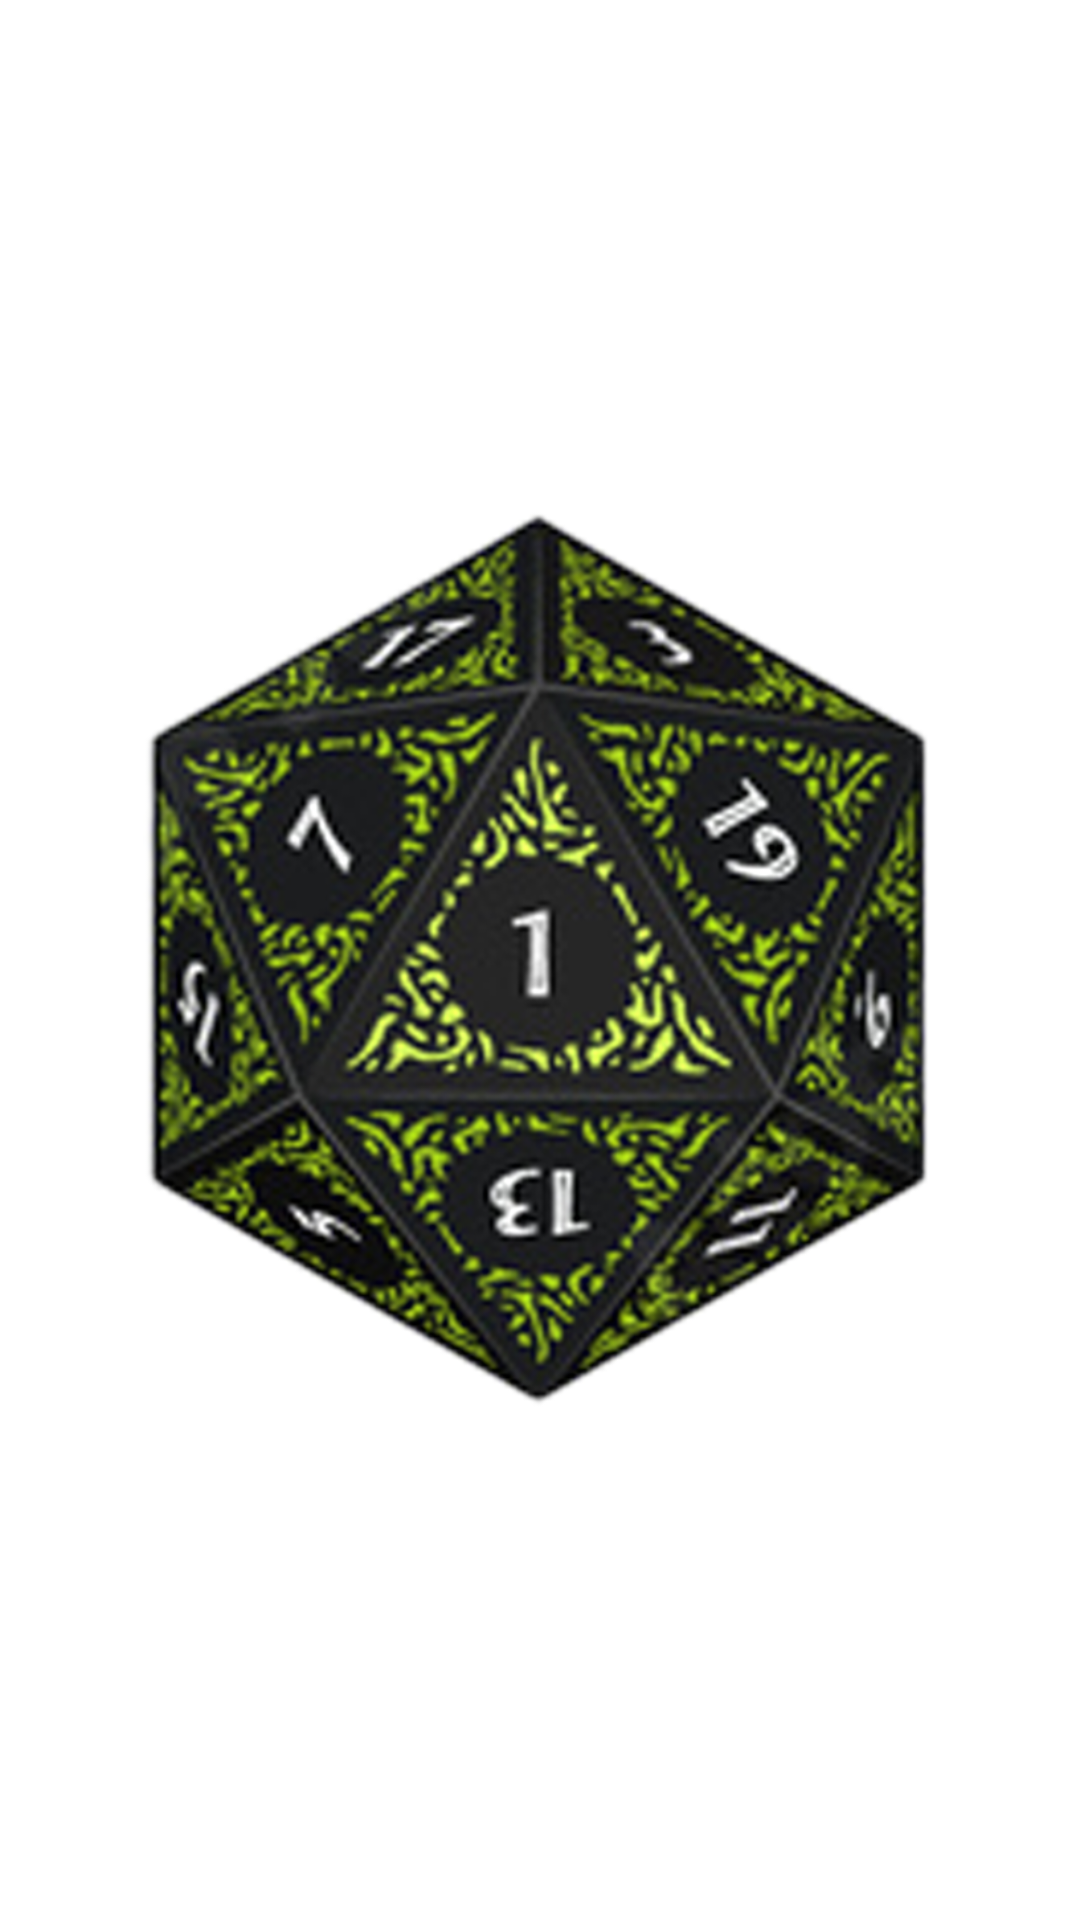

Write the Android layout XML for this screen, with the resource values it uses.
<!-- AndroidManifest.xml: application theme Theme.MyApplication -->
<!-- res/layout/activity_main.xml -->
<?xml version="1.0" encoding="utf-8"?>
<androidx.constraintlayout.widget.ConstraintLayout xmlns:android="http://schemas.android.com/apk/res/android"
    xmlns:app="http://schemas.android.com/apk/res-auto"
    xmlns:tools="http://schemas.android.com/tools"
    android:layout_width="match_parent"
    android:layout_height="match_parent"
    tools:context=".MainActivity">

    <ImageView
        android:id="@+id/image_view_dice"
        android:layout_width="300dp"
        android:layout_height="300dp"
        android:src="@drawable/d1"
        app:layout_constraintBottom_toBottomOf="parent"
        app:layout_constraintEnd_toEndOf="parent"
        app:layout_constraintStart_toStartOf="parent"
        app:layout_constraintTop_toTopOf="parent" />

</androidx.constraintlayout.widget.ConstraintLayout>
<!-- resources referenced by this layout -->
<resources>
  <!-- drawable d1: png bitmap (drawable-v24, 528765 bytes) -->
  <style name="Theme.MyApplication" parent="Theme.MaterialComponents.DayNight.DarkActionBar">
          
          <item name="colorPrimary">@color/green</item>
          <item name="colorPrimaryVariant">@color/black</item>
          <item name="colorOnPrimary">@color/gray</item>
          
          <item name="colorSecondary">@color/teal_200</item>
          <item name="colorSecondaryVariant">@color/teal_700</item>
          <item name="colorOnSecondary">@color/black</item>
          
          <item name="android:statusBarColor">?attr/colorPrimaryVariant</item>
          
      </style>
  <color name="green">#6E9002</color>
  <color name="black">#FF000000</color>
  <color name="gray">#303030</color>
  <color name="teal_200">#FF03DAC5</color>
  <color name="teal_700">#FF018786</color>
</resources>
